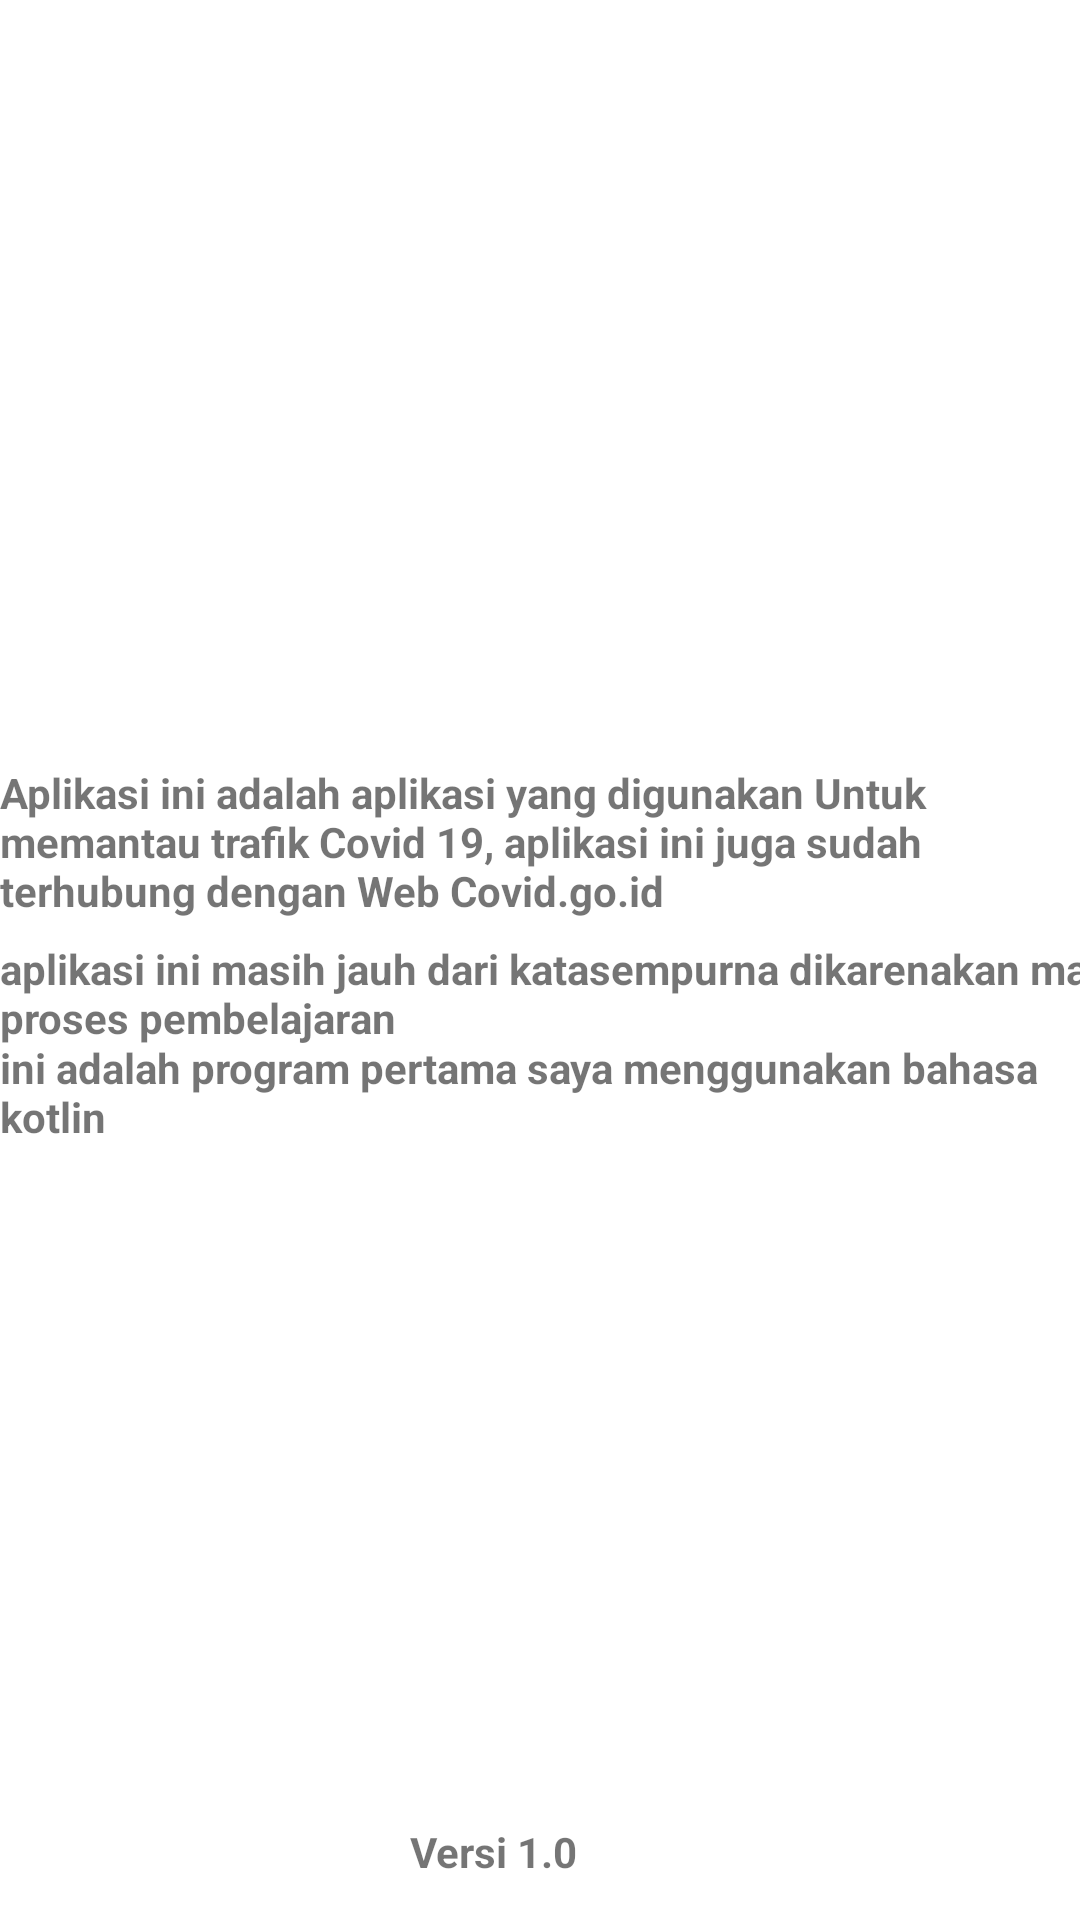

Layout XML and referenced resources for this Android screen:
<!-- AndroidManifest.xml: application theme Theme.InformasiCovid19 -->
<!-- res/layout/activity_tentang.xml -->
<?xml version="1.0" encoding="utf-8"?>
<androidx.constraintlayout.widget.ConstraintLayout xmlns:android="http://schemas.android.com/apk/res/android"
    xmlns:app="http://schemas.android.com/apk/res-auto"
    xmlns:tools="http://schemas.android.com/tools"
    android:layout_width="match_parent"
    android:layout_height="match_parent"
    tools:context=".Activity.TentangActivity">

    <TextView
        android:id="@+id/textView2"
        android:layout_width="wrap_content"
        android:layout_height="wrap_content"
        android:layout_marginStart="15dp"
        android:layout_marginEnd="15dp"
        android:text="Aplikasi ini adalah aplikasi yang digunakan Untuk memantau trafik Covid 19, aplikasi ini juga sudah terhubung dengan Web Covid.go.id"
        android:textStyle="bold"
        app:layout_constraintBottom_toBottomOf="parent"
        app:layout_constraintEnd_toEndOf="parent"
        app:layout_constraintStart_toStartOf="parent"
        app:layout_constraintTop_toTopOf="parent"
        app:layout_constraintVertical_bias="0.433" />

    <TextView
        android:id="@+id/textView10"
        android:layout_width="wrap_content"
        android:layout_height="wrap_content"
        android:layout_marginTop="270dp"
        android:layout_marginEnd="142dp"
        android:layout_marginBottom="24dp"
        android:textStyle="bold"
        app:layout_constraintBottom_toTopOf="@+id/textView2"
        app:layout_constraintEnd_toEndOf="parent"
        app:layout_constraintHorizontal_bias="0.0"
        app:layout_constraintStart_toStartOf="parent"
        app:layout_constraintTop_toTopOf="parent"
        app:layout_constraintVertical_bias="0.0" />

    <ImageView
        android:id="@+id/imageView7"
        android:layout_width="93dp"
        android:layout_height="65dp"
        app:layout_constraintBottom_toBottomOf="parent"
        app:layout_constraintEnd_toEndOf="parent"
        app:layout_constraintHorizontal_bias="0.0"
        app:layout_constraintStart_toStartOf="parent"
        app:layout_constraintTop_toTopOf="parent"
        app:layout_constraintVertical_bias="0.024"
        app:srcCompat="@drawable/coronavirus_1" />

    <ImageView
        android:id="@+id/imageView9"
        android:layout_width="93dp"
        android:layout_height="65dp"
        app:layout_constraintBottom_toBottomOf="parent"
        app:layout_constraintEnd_toEndOf="parent"
        app:layout_constraintHorizontal_bias="1.0"
        app:layout_constraintStart_toStartOf="parent"
        app:layout_constraintTop_toTopOf="parent"
        app:layout_constraintVertical_bias="0.0"
        app:srcCompat="@drawable/coronavirus_1" />

    <ImageView
        android:id="@+id/imageView14"
        android:layout_width="93dp"
        android:layout_height="65dp"
        app:layout_constraintBottom_toBottomOf="parent"
        app:layout_constraintEnd_toEndOf="parent"
        app:layout_constraintHorizontal_bias="1.0"
        app:layout_constraintStart_toStartOf="parent"
        app:layout_constraintTop_toTopOf="parent"
        app:layout_constraintVertical_bias="0.975"
        app:srcCompat="@drawable/coronavirus_1" />

    <ImageView
        android:id="@+id/imageView16"
        android:layout_width="93dp"
        android:layout_height="65dp"
        app:layout_constraintBottom_toBottomOf="parent"
        app:layout_constraintEnd_toEndOf="parent"
        app:layout_constraintHorizontal_bias="0.0"
        app:layout_constraintStart_toStartOf="parent"
        app:layout_constraintTop_toTopOf="parent"
        app:layout_constraintVertical_bias="0.307"
        app:srcCompat="@drawable/coronavirus_1" />

    <ImageView
        android:id="@+id/imageView8"
        android:layout_width="102dp"
        android:layout_height="72dp"
        app:layout_constraintBottom_toBottomOf="parent"
        app:layout_constraintEnd_toEndOf="parent"
        app:layout_constraintHorizontal_bias="0.152"
        app:layout_constraintStart_toStartOf="parent"
        app:layout_constraintTop_toTopOf="parent"
        app:layout_constraintVertical_bias="0.05"
        app:srcCompat="@drawable/coronavirus_2" />

    <ImageView
        android:id="@+id/imageView15"
        android:layout_width="56dp"
        android:layout_height="57dp"
        app:layout_constraintBottom_toBottomOf="parent"
        app:layout_constraintEnd_toEndOf="parent"
        app:layout_constraintHorizontal_bias="1.0"
        app:layout_constraintStart_toStartOf="parent"
        app:layout_constraintTop_toTopOf="parent"
        app:layout_constraintVertical_bias="0.646"
        app:srcCompat="@drawable/coronavirus_2" />

    <ImageView
        android:id="@+id/imageView13"
        android:layout_width="102dp"
        android:layout_height="72dp"
        app:layout_constraintBottom_toBottomOf="parent"
        app:layout_constraintEnd_toEndOf="parent"
        app:layout_constraintHorizontal_bias="0.051"
        app:layout_constraintStart_toStartOf="parent"
        app:layout_constraintTop_toTopOf="parent"
        app:layout_constraintVertical_bias="0.863"
        app:srcCompat="@drawable/coronavirus_2" />

    <ImageView
        android:id="@+id/imageView10"
        android:layout_width="93dp"
        android:layout_height="65dp"
        app:layout_constraintBottom_toBottomOf="parent"
        app:layout_constraintEnd_toEndOf="parent"
        app:layout_constraintHorizontal_bias="0.805"
        app:layout_constraintStart_toStartOf="parent"
        app:layout_constraintTop_toTopOf="parent"
        app:layout_constraintVertical_bias="0.024"
        app:srcCompat="@drawable/coronavirus_1" />

    <ImageView
        android:id="@+id/imageView12"
        android:layout_width="93dp"
        android:layout_height="65dp"
        app:layout_constraintBottom_toBottomOf="parent"
        app:layout_constraintEnd_toEndOf="parent"
        app:layout_constraintHorizontal_bias="0.0"
        app:layout_constraintStart_toStartOf="parent"
        app:layout_constraintTop_toTopOf="parent"
        app:layout_constraintVertical_bias="0.941"
        app:srcCompat="@drawable/coronavirus_1" />

    <TextView
        android:id="@+id/textView12"
        android:layout_width="390dp"
        android:layout_height="35dp"
        android:text="aplikasi ini masih jauh dari katasempurna dikarenakan masih proses pembelajaran"
        android:textStyle="bold"
        app:layout_constraintBottom_toBottomOf="parent"
        app:layout_constraintEnd_toEndOf="parent"
        app:layout_constraintHorizontal_bias="0.0"
        app:layout_constraintStart_toStartOf="parent"
        app:layout_constraintTop_toTopOf="parent"
        app:layout_constraintVertical_bias="0.518" />

    <TextView
        android:id="@+id/textView15"
        android:layout_width="wrap_content"
        android:layout_height="wrap_content"
        android:text="@string/ini_adalah_program_pertama_saya_menggunakan_bahasa_kotlin"
        android:textStyle="bold"
        app:layout_constraintBottom_toBottomOf="parent"
        app:layout_constraintEnd_toEndOf="parent"
        app:layout_constraintHorizontal_bias="0.0"
        app:layout_constraintStart_toStartOf="parent"
        app:layout_constraintTop_toTopOf="parent"
        app:layout_constraintVertical_bias="0.573" />

    <TextView
        android:id="@+id/textView16"
        android:layout_width="112dp"
        android:layout_height="18dp"
        android:text="@string/versi_1_0"
        android:textStyle="bold"
        app:layout_constraintBottom_toBottomOf="parent"
        app:layout_constraintEnd_toEndOf="parent"
        app:layout_constraintHorizontal_bias="0.551"
        app:layout_constraintStart_toStartOf="parent"
        app:layout_constraintTop_toTopOf="parent"
        app:layout_constraintVertical_bias="0.977" />

</androidx.constraintlayout.widget.ConstraintLayout>
<!-- resources referenced by this layout -->
<resources>
  <string name="ini_adalah_program_pertama_saya_menggunakan_bahasa_kotlin">ini adalah program pertama saya menggunakan bahasa kotlin</string>
  <string name="versi_1_0">Versi 1.0</string>
  <style name="Theme.InformasiCovid19" parent="Theme.MaterialComponents.DayNight.DarkActionBar">
          
          <item name="colorPrimary">@color/purple_500</item>
          <item name="colorPrimaryVariant">@color/purple_700</item>
          <item name="colorOnPrimary">@color/white</item>
          
          <item name="colorSecondary">@color/teal_200</item>
          <item name="colorSecondaryVariant">@color/teal_700</item>
          <item name="colorOnSecondary">@color/black</item>
          
          <item name="android:statusBarColor" tools:targetApi="l">?attr/colorPrimaryVariant</item>
          
      </style>
  <!-- not gathered from this repository: default colours our renderer supplied (Android Studio template values) -->
  <color name="purple_500">#FF6200EE</color>
  <color name="purple_700">#FF3700B3</color>
  <color name="teal_200">#FF03DAC5</color>
  <color name="teal_700">#FF018786</color>
  <color name="black">#FF000000</color>
  <color name="white">#FFFFFFFF</color>
</resources>
